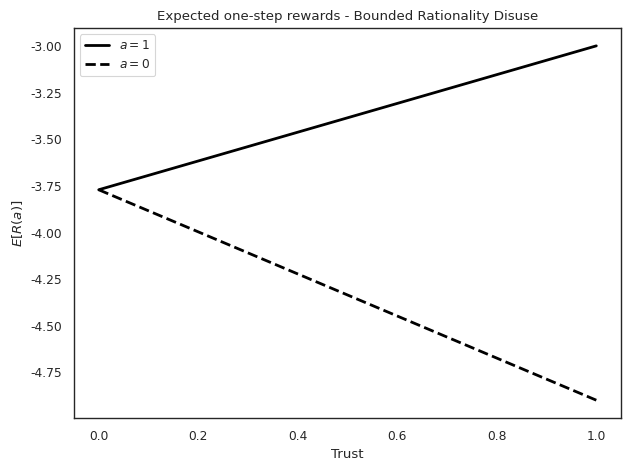
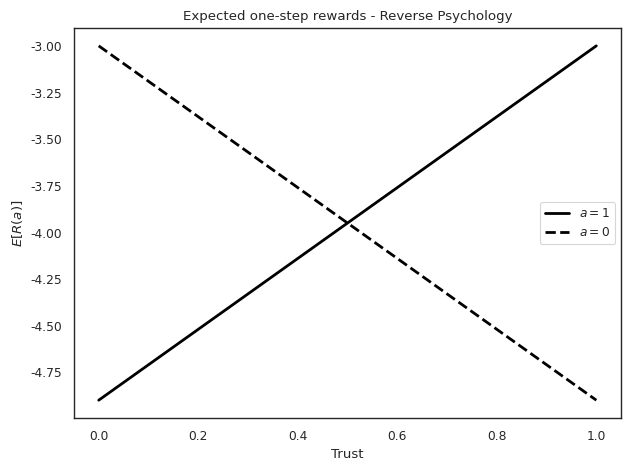
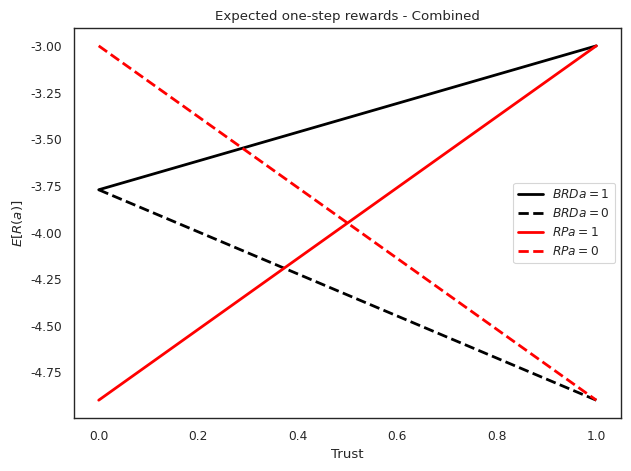

Generate these figures, in order, with matplotlib:
import numpy as np
import matplotlib.pyplot as plt
import seaborn as sns
sns.set_theme(context='paper', style='white')


def main():
    
    trust = np.linspace(0., 1., 100)
    d = 0.7
    wh_r = 0.7
    wc_r = 1 - wh_r
    h = 10
    c = 10
    
    wh_h = 0.7
    wc_h = 1 - wh_h

    kappa = 0.2
    r0_hum = -d * wh_h * h
    r1_hum = -wc_h * c
    
    p0 = 1. / (1 + np.exp(kappa * (r1_hum - r0_hum)))
    p1 = 1 - p0
    
    expected_one_step_0 = -d*(trust + (1-trust)*p0) * wh_r*h - (1 - trust) * p1 * wc_r *c
    expected_one_step_1 = -d*(1-trust)*p0*wh_r*h - (trust + (1-trust)*p1)*wc_r*c
    
    fig, ax = plt.subplots(layout='tight')
    ax.plot(trust, expected_one_step_1, lw=2, c='black', label=r'$a=1$')
    ax.plot(trust, expected_one_step_0, lw=2, ls='dashed', c='black', label=r'$a=0$')
    ax.set_xlabel('Trust')
    ax.set_ylabel(r'$E[R(a)]$')
    ax.set_title('Expected one-step rewards - Bounded Rationality Disuse')
    ax.legend()

    expected_one_step_0_rev = -trust*wh_r*h*d - (1.-trust)*wc_r*c
    expected_one_step_1_rev = -(1.-trust)*wh_r*h*d - trust*wc_r*c

    fig, ax = plt.subplots(layout='tight')
    ax.plot(trust, expected_one_step_1_rev, lw=2, c='black', label=r'$a=1$')
    ax.plot(trust, expected_one_step_0_rev, lw=2, ls='dashed', c='black', label=r'$a=0$')
    ax.set_xlabel('Trust')
    ax.set_ylabel(r'$E[R(a)]$')
    ax.set_title('Expected one-step rewards - Reverse Psychology')
    ax.legend()

    fig, ax = plt.subplots(layout='tight')
    ax.plot(trust, expected_one_step_1, lw=2, c='black', label=r'$BRD a=1$')
    ax.plot(trust, expected_one_step_0, lw=2, ls='dashed', c='black', label=r'$BRD a=0$')
    ax.plot(trust, expected_one_step_1_rev, lw=2, c='red', label=r'$RP a=1$')
    ax.plot(trust, expected_one_step_0_rev, lw=2, ls='dashed', c='red', label=r'$RP a=0$')
    ax.set_xlabel('Trust')
    ax.set_ylabel(r'$E[R(a)]$')
    ax.set_title('Expected one-step rewards - Combined')
    ax.legend()

    plt.show()


if __name__ == "__main__":
    main()

    